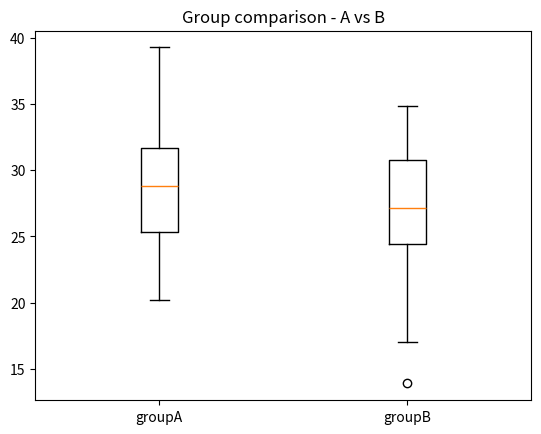

Source code (Python):
import numpy as np
import pandas as pd
from scipy import stats
import matplotlib.pyplot as plt

np.random.seed(42)

# independent t-test

groupA = np.random.normal(30,5,40)
groupB = np.random.normal(27,5,40)
meanA = np.mean(groupA)
meanB = np.mean(groupB)

print("\n--- INDEPENDENT T-TEST ---")
print(f"Mean Group A: {meanA:.2f}")
print(f"Mean Group B: {meanB:.2f}")

t_stat, p_value = stats.ttest_ind(groupA, groupB)

print(f"T-statistic: {t_stat:.4f}")
print(f"P-value: {p_value:.4f}")

if p_value < 0.05:
    print("Statistically significant difference between groups.")
else:
    print("No statistically significant difference.")

# cohens d effect size 

pooled_std = np.sqrt(((np.std(groupA, ddof = 1)**2 ) + (np.std(groupB, ddof=1)**2 ))/ 2)
cohens_d = (meanA - meanB) / pooled_std
print(f"Cohen's d: {cohens_d:.4f}")

# anova

regionA = np.random.normal(20000, 2000, 30)
regionB = np.random.normal(22000, 2000, 30)
regionC = np.random.normal(21000, 2000, 30)

print("\n--- ANOVA TEST ---")

f_stat, p_anova = stats.f_oneway(regionA, regionB, regionC)

print(f"F-statistic: {f_stat:.4f}")
print(f"P-value: {p_anova:.4f}")

if p_anova < 0.05:
    print("At least one region mean is different.")
else:
    print("No significant difference among regions.")

plt.figure()
plt.boxplot([groupA, groupB])
plt.title("Group comparison - A vs B")
plt.xticks([1,2], ["groupA", "groupB"])
plt.show()


# -------------------------------
# PRACTICAL INTERPRETATION
# -------------------------------

print("\n--- PRACTICAL INTERPRETATION ---")
print("Even if p-value < 0.05, always check effect size.")
print("Small statistical difference may not be business meaningful.")
print("\nFile Execution Completed Successfully ✅")
